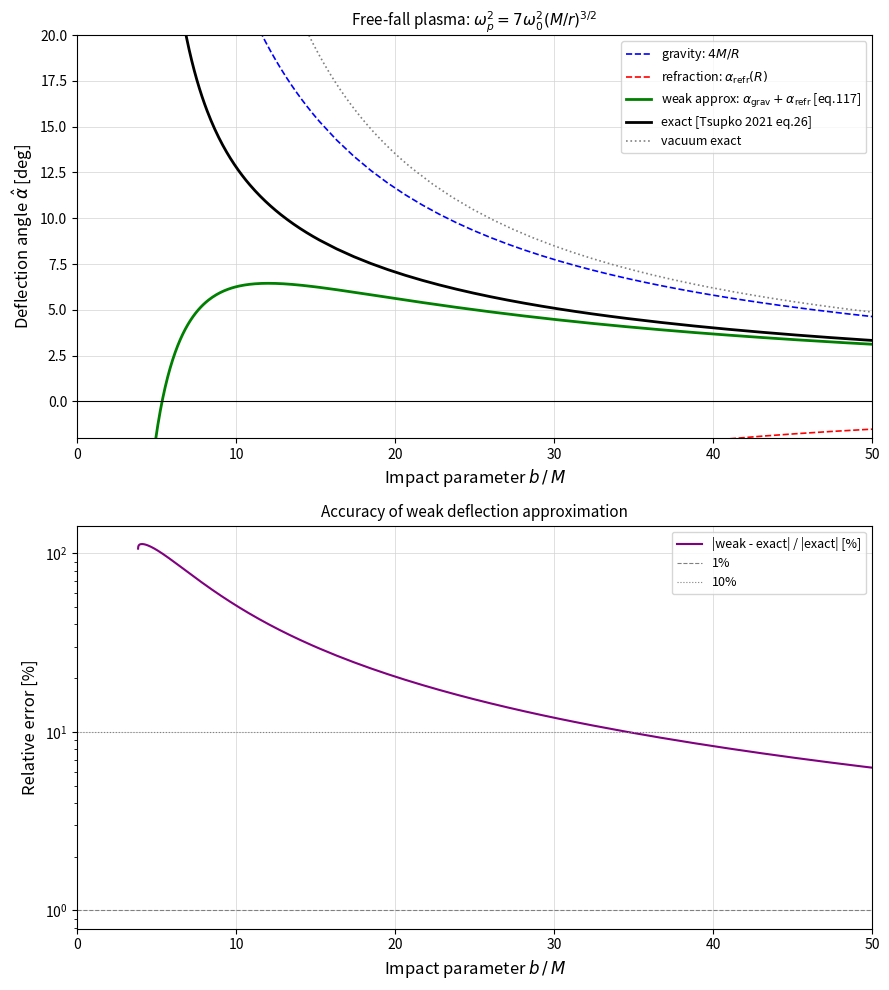

This figure's Python source: (Note: this script raises an exception after producing the figure.)
"""
弱偏向角の解析式 vs 厳密数値積分（修正版）

修正点:
  - 積分の上限∞を u=R/r 置換で有限区間 [0,1] に変換
  - 弱偏向式は b ではなく R の関数として正しく評価（式117）
"""

import numpy as np
from scipy import integrate, special
import matplotlib.pyplot as plt
import warnings
warnings.filterwarnings('ignore')

M = 1.0
k = 1.5
C = 7.0

# ============================================================
# 基本関数
# ============================================================
def f(r):
    return 1.0 - 2*M/r

def h2(r, C_val=C, k_val=k):
    """Tsupko (2021) 式(22): h^2 = r^2/f * (1 - f*C*(M/r)^k)"""
    fr = f(r)
    return r**2/fr * (1.0 - fr*C_val*(M/r)**k_val)

def b_from_R(R, C_val=C, k_val=k):
    """b = h(R) (Tsupko eq.23)"""
    h2R = h2(R, C_val, k_val)
    return np.sqrt(h2R) if h2R > 0 else np.nan

# ============================================================
# 厳密積分（u=R/r 置換で安定化）
# ============================================================
def integrand_u(u, R, C_val=C, k_val=k):
    """u = R/r 置換後の被積分関数"""
    if u <= 0 or u > 1: return 0.0
    r    = R / u
    h2r  = h2(r, C_val, k_val)
    h2R  = h2(R, C_val, k_val)
    fr   = f(r)
    ratio = h2r/h2R - 1.0
    if ratio <= 0 or fr <= 0 or h2R <= 0: return 0.0
    # |dr/du| = R/u^2
    return R / (r * np.sqrt(fr) * np.sqrt(ratio) * u**2)

def alpha_exact(R, C_val=C, k_val=k):
    """Tsupko 式(26): alpha = 2*int_R^inf ... dr - pi"""
    h2R = h2(R, C_val, k_val)
    if h2R <= 0: return np.nan
    try:
        res, err = integrate.quad(
            integrand_u, 0, 1,
            args=(R, C_val, k_val),
            limit=2000, epsabs=1e-10, epsrel=1e-10
        )
        return 2.0*res - np.pi
    except:
        return np.nan

# ============================================================
# 弱偏向式（Perlick & Tsupko 2024 式116・117）
# ============================================================
def integrand_refr(r, R, C_val=C, k_val=k):
    """式(116)の被積分関数: dN/dr / sqrt(r^2-R^2)"""
    # N(r) = C*(M/r)^k  →  dN/dr = -k*C*M^k / r^{k+1}
    dNdr = -k_val * C_val * M**k_val / r**(k_val+1)
    denom = np.sqrt(r**2 - R**2)
    if denom <= 0: return 0.0
    return dNdr / denom

def alpha_weak_R(R, C_val=C, k_val=k):
    """
    式(117): alpha(R) = 4M/R + alpha_refr(R)
    式(116): alpha_refr(R) = R * int_R^inf dN/dr/sqrt(r^2-R^2) dr
    """
    alpha_grav = 4*M / R
    # 同じく u=R/r 置換で安定化
    def integrand_refr_u(u, R_, C_val_, k_val_):
        if u <= 0 or u >= 1: return 0.0
        r = R_/u
        dNdr = -k_val_*C_val_*M**k_val_ / r**(k_val_+1)
        denom = np.sqrt(r**2 - R_**2)
        if denom <= 0: return 0.0
        return dNdr / denom * R_/u**2
    res, _ = integrate.quad(
        integrand_refr_u, 0, 1,
        args=(R, C_val, k_val),
        limit=1000, epsabs=1e-10, epsrel=1e-10
    )
    alpha_refr = R * res
    return alpha_grav, alpha_refr, alpha_grav + alpha_refr

# ============================================================
# 光子球の位置
# ============================================================
from scipy.optimize import brentq

def dh2_dr(r, C_val=C, k_val=k):
    eps = r*1e-6
    return (h2(r+eps, C_val, k_val) - h2(r-eps, C_val, k_val))/(2*eps)

rph_vac = 3.0*M
b_ph_vac = b_from_R(rph_vac, 0.0)

try:
    rph_pl = brentq(dh2_dr, 3.01*M, 6.0*M)
    b_ph_pl = b_from_R(rph_pl)
except:
    rph_pl = 3.5*M
    b_ph_pl = b_from_R(rph_pl)

print(f"真空光子球:    r_ph={rph_vac:.4f}M,  b_crit={b_ph_vac:.4f}M")
print(f"プラズマ光子球: r_ph={rph_pl:.4f}M,  b_crit={b_ph_pl:.4f}M")

# ============================================================
# 数値計算
# ============================================================
print("\n=== R を引数とした比較 ===")
print("R/M    b/M      exact        weak(R)      grav         refr         diff%")

R_test = [10., 15., 20., 30., 50., 80., 120.]
for R_val in R_test:
    ae = alpha_exact(R_val)
    ag, ar, aw = alpha_weak_R(R_val)
    b_val = b_from_R(R_val)
    diff = abs(aw-ae)/abs(ae)*100 if abs(ae)>1e-8 else float('nan')
    print(f"R={R_val:5.1f}  b={b_val:7.4f}  "
          f"exact={ae:.6f}  weak={aw:.6f}  "
          f"grav={ag:.6f}  refr={ar:.6f}  diff={diff:.2f}%")

# ============================================================
# プロット
# ============================================================
R_arr = np.concatenate([
    np.linspace(rph_pl*1.01, 15*M, 150),
    np.linspace(15*M, 120*M, 100)
])

res_exact, res_weak, res_grav, res_refr, res_b = [], [], [], [], []

for R in R_arr:
    ae = alpha_exact(R)
    ag, ar, aw = alpha_weak_R(R)
    b  = b_from_R(R)
    if np.isnan(ae) or np.isnan(aw): continue
    res_exact.append(ae); res_weak.append(aw)
    res_grav.append(ag);  res_refr.append(ar)
    res_b.append(b)

res_exact = np.array(res_exact); res_weak = np.array(res_weak)
res_grav  = np.array(res_grav);  res_refr = np.array(res_refr)
res_b     = np.array(res_b)

# 真空の厳密解
R_vac = np.concatenate([np.linspace(3.01*M,20*M,150), np.linspace(20*M,120*M,80)])
ae_vac_list, b_vac_list = [], []
for Rv in R_vac:
    av = alpha_exact(Rv, 0.0)
    bv = b_from_R(Rv, 0.0)
    if not np.isnan(av):
        ae_vac_list.append(av); b_vac_list.append(bv)

fig, axes = plt.subplots(2, 1, figsize=(9, 10), facecolor='white')

# --- 上段: 偏向角 ---
ax = axes[0]
ax.set_facecolor('white')
ax.grid(True, color='lightgray', lw=0.5)
ax.plot(res_b, np.degrees(res_grav),  'b--', lw=1.2, label=r'gravity: $4M/R$')
ax.plot(res_b, np.degrees(res_refr),  'r--', lw=1.2, label=r'refraction: $\alpha_{\rm refr}(R)$')
ax.plot(res_b, np.degrees(res_weak),  'g-',  lw=2.0,
        label=r'weak approx: $\alpha_{\rm grav}+\alpha_{\rm refr}$ [eq.117]')
ax.plot(res_b, np.degrees(res_exact), 'k-',  lw=2.0,
        label=r'exact [Tsupko 2021 eq.26]')
ax.plot(b_vac_list, np.degrees(ae_vac_list), color='gray', lw=1.2, ls=':',
        label='vacuum exact')
ax.axhline(0, color='black', lw=0.8)
ax.set_xlabel(r'Impact parameter $b\,/\,M$', fontsize=12)
ax.set_ylabel(r'Deflection angle $\hat{\alpha}$ [deg]', fontsize=12)
ax.set_title(r'Free-fall plasma: $\omega_p^2=7\omega_0^2(M/r)^{3/2}$', fontsize=11)
ax.legend(fontsize=9, loc='upper right')
ax.set_xlim(0, 50); ax.set_ylim(-2, 20)
for sp_ in ax.spines.values(): sp_.set_color('black')
ax.tick_params(colors='black')

# --- 下段: 相対誤差 ---
ax2 = axes[1]
ax2.set_facecolor('white')
ax2.grid(True, color='lightgray', lw=0.5)
mask = np.abs(res_exact) > 1e-6
rel_err = np.where(mask, np.abs(res_weak-res_exact)/np.abs(res_exact)*100, np.nan)
ax2.semilogy(res_b[mask], rel_err[mask], 'purple', lw=1.5,
             label='|weak - exact| / |exact| [%]')
ax2.axhline(1.0,  color='gray', lw=0.8, ls='--', label='1%')
ax2.axhline(10.0, color='gray', lw=0.8, ls=':',  label='10%')
ax2.set_xlabel(r'Impact parameter $b\,/\,M$', fontsize=12)
ax2.set_ylabel('Relative error [%]', fontsize=12)
ax2.set_title('Accuracy of weak deflection approximation', fontsize=11)
ax2.legend(fontsize=9)
ax2.set_xlim(0, 50)
for sp_ in ax2.spines.values(): sp_.set_color('black')
ax2.tick_params(colors='black')

plt.tight_layout()
plt.savefig('tests/weak_deflection_corrected.png',
            dpi=160, bbox_inches='tight', facecolor='white')
plt.close()
print("\nDone.")
